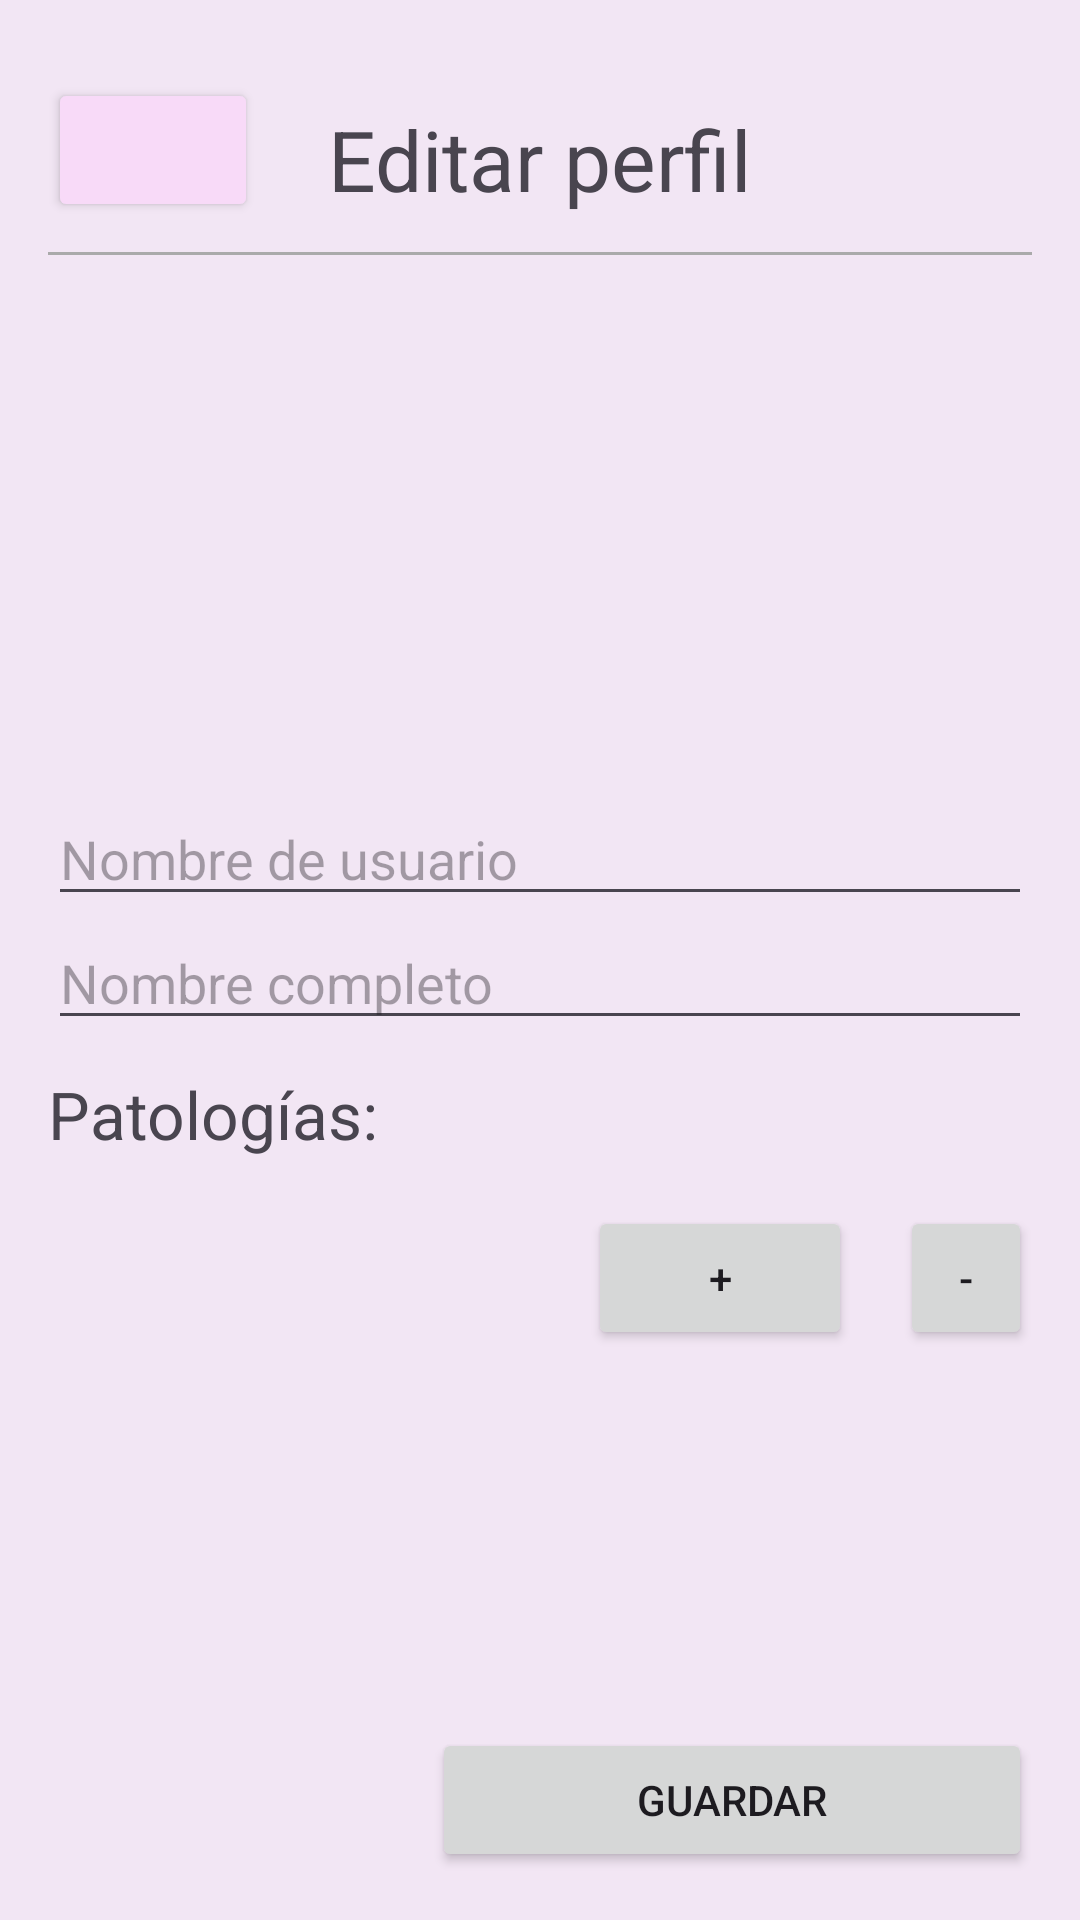

Layout XML and referenced resources for this Android screen:
<!-- AndroidManifest.xml: application theme Theme.Meetill -->
<!-- res/layout/activity_profile_edit.xml -->
<?xml version="1.0" encoding="utf-8"?>
<androidx.constraintlayout.widget.ConstraintLayout xmlns:android="http://schemas.android.com/apk/res/android"
    android:layout_width="match_parent"
    android:layout_height="match_parent"
    android:padding="16dp"
    xmlns:app="http://schemas.android.com/apk/res-auto"
    android:background="#F2E6F4">

    <androidx.constraintlayout.widget.ConstraintLayout
        android:id="@+id/cLInfo"
        android:layout_width="match_parent"
        android:layout_height="wrap_content"
        app:layout_constraintBottom_toTopOf="@id/imgProfileContainer"
        app:layout_constraintEnd_toEndOf="parent"
        app:layout_constraintStart_toStartOf="parent"
        app:layout_constraintTop_toTopOf="parent">

        <Button
            android:id="@+id/backButton"
            android:layout_width="70dp"
            android:layout_height="wrap_content"
            android:layout_gravity="start"
            android:layout_marginTop="4dp"
            android:layout_marginBottom="10dp"
            app:layout_constraintStart_toStartOf="parent"
            app:layout_constraintTop_toTopOf="parent"
            app:layout_constraintBottom_toBottomOf="parent"
            android:backgroundTint="#F8DAF8"
            android:textColorLink="#FFFFFF"
            app:icon="?attr/homeAsUpIndicator"
            app:iconTint="@android:color/black" />

        <TextView
            android:id="@+id/tvTitle"
            android:layout_width="wrap_content"
            android:layout_height="wrap_content"
            android:text="Editar perfil"
            android:textSize="28sp"
            app:layout_constraintTop_toTopOf="parent"
            app:layout_constraintBottom_toBottomOf="parent"
            app:layout_constraintStart_toStartOf="parent"
            app:layout_constraintEnd_toEndOf="parent" />

    </androidx.constraintlayout.widget.ConstraintLayout>

    <View
        android:id="@+id/headerSeparator"
        android:layout_width="match_parent"
        android:layout_height="1dp"
        android:background="@android:color/darker_gray"
        app:layout_constraintTop_toBottomOf="@id/cLInfo"
        app:layout_constraintStart_toStartOf="parent"
        app:layout_constraintEnd_toEndOf="parent" />

    
    <FrameLayout
        android:id="@+id/imgProfileContainer"
        android:layout_width="174dp"
        android:layout_height="174dp"
        android:layout_marginTop="5dp"
        app:layout_constraintStart_toStartOf="parent"
        app:layout_constraintEnd_toEndOf="parent"
        app:layout_constraintTop_toBottomOf="@+id/headerSeparator"
        android:layout_gravity="center">

        <com.google.android.material.imageview.ShapeableImageView
            android:id="@+id/imgProfile"
            android:layout_width="match_parent"
            android:layout_height="match_parent"
            android:scaleType="centerCrop"
            android:layout_gravity="center"
            app:shapeAppearanceOverlay="@style/RoundedCornersImageView"
            />


    </FrameLayout>

    
    <EditText
        android:id="@+id/etUsername"
        android:layout_width="0dp"
        android:layout_height="wrap_content"
        android:layout_marginBottom="10dp"
        android:hint="Nombre de usuario"
        app:layout_constraintStart_toStartOf="parent"
        app:layout_constraintEnd_toEndOf="parent"
        app:layout_constraintTop_toBottomOf="@id/imgProfileContainer" />

    
    <EditText
        android:id="@+id/etRealName"
        android:layout_width="0dp"
        android:layout_height="wrap_content"
        android:layout_marginBottom="10dp"
        android:hint="Nombre completo"
        app:layout_constraintStart_toStartOf="parent"
        app:layout_constraintEnd_toEndOf="parent"
        app:layout_constraintTop_toBottomOf="@id/etUsername" />

    
    <TextView
        android:id="@+id/tvPatologias"
        android:layout_width="0dp"
        android:layout_height="wrap_content"
        android:layout_marginTop="10dp"
        android:layout_marginBottom="10dp"
        android:textSize="22sp"
        android:text="Patologías:"
        app:layout_constraintStart_toStartOf="parent"
        app:layout_constraintEnd_toEndOf="parent"
        app:layout_constraintTop_toBottomOf="@id/etRealName" />

    
    <LinearLayout
        android:id="@+id/spinnersContainer"
        android:layout_width="match_parent"
        android:layout_height="wrap_content"
        android:orientation="vertical"
        android:layout_marginBottom="16dp"
        android:paddingTop="8dp"
        android:paddingBottom="8dp"
        app:layout_constraintStart_toStartOf="parent"
        app:layout_constraintEnd_toEndOf="parent"
        app:layout_constraintTop_toBottomOf="@id/tvPatologias" />

    
    <LinearLayout
        android:layout_width="match_parent"
        android:layout_height="wrap_content"
        android:orientation="horizontal"
        android:gravity="center"
        app:layout_constraintStart_toStartOf="parent"
        app:layout_constraintEnd_toEndOf="parent"
        app:layout_constraintTop_toBottomOf="@id/spinnersContainer">

        <Button
            android:id="@+id/btnAddSpinner"
            android:layout_width="wrap_content"
            android:layout_height="wrap_content"
            android:layout_marginLeft="180dp"
            android:text="+" />

        <Button
            android:id="@+id/btnRemoveSpinner"
            android:layout_width="wrap_content"
            android:layout_height="wrap_content"
            android:text="-"
            android:layout_marginStart="16dp" />
    </LinearLayout>

    
    <Button
        android:id="@+id/btnSave"
        android:layout_width="200dp"
        android:layout_height="wrap_content"
        android:text="Guardar"
        app:layout_constraintEnd_toEndOf="parent"
        app:layout_constraintBottom_toBottomOf="parent" />

</androidx.constraintlayout.widget.ConstraintLayout>
<!-- resources referenced by this layout -->
<resources>
  <style name="RoundedCornersImageView">
          <item name="cornerFamily">rounded</item>
          <item name="cornerSize">12dp</item>
      </style>
  <style name="Theme.Meetill" parent="Base.Theme.Meetill" />
  <style name="Base.Theme.Meetill" parent="Theme.Material3.DayNight.NoActionBar">
          
          
      </style>
</resources>
